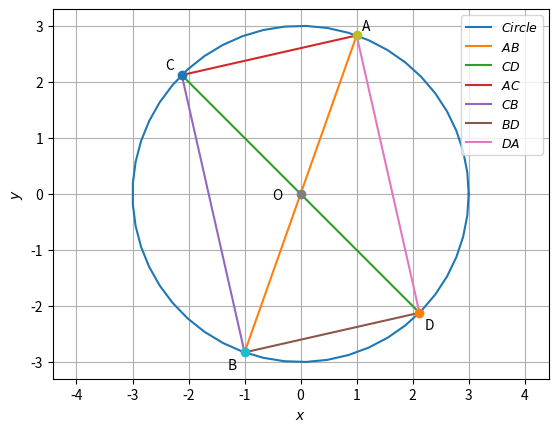

The script that saved this image:
# -*- coding: utf-8 -*-
"""EE3900-A-3-1.ipynb

Automatically generated by Colaboratory.

Original file is located at
    https://colab.research.google.com/<link-removed>
"""

import numpy as np
import matplotlib.pyplot as plt
import math

# Generating points on a circle
def circ_gen(O,r):
	len = 50
	theta = np.linspace(0,2*np.pi,len)
	x_circ = np.zeros((2,len))
	x_circ[0,:] = r*np.cos(theta)
	x_circ[1,:] = r*np.sin(theta)
	x_circ = (x_circ.T + O).T
	return x_circ

# Generating a Circle of radius 3
x_circ = circ_gen(0,3)

# Plotting the Circle
plt.plot(x_circ[0,:],x_circ[1,:],label='$Circle$')


# Generating the line points
def line_gen(X,Y):
  len =10
  x = np.zeros((2,len))
  lam_1 = np.linspace(0,1,len)
  for i in range(len):
    temp1 = X + lam_1[i]*(Y-X)
    x[:,i]= temp1.T
  return x

# Generating points on the circle
O = np.array([0,0])
A = np.array([1,2*(math.sqrt(2))])
B = np.array([-1,-2*(math.sqrt(2))])
C = np.array([-3*(1/(math.sqrt(2))),3*(1/(math.sqrt(2)))])
D = np.array([3*(1/(math.sqrt(2))),-3*(1/(math.sqrt(2)))])

# AB, CD are Diagonals which are not perpendicular
# AC, CB, BD, DA are sides of the Quadrilateral ACBD
# Generating the lines AB, CD, AC, CB, BD, DA
x_AB = line_gen(A,B)
x_CD = line_gen(C,D)
x_AC = line_gen(A,C)
x_CB = line_gen(C,B)
x_BD = line_gen(B,D)
x_DA = line_gen(D,A)

# Plotting all the lines AB, CD, AC, CB, BD, DA
plt.plot(x_AB[0,:],x_AB[1,:],label='$AB$')
plt.plot(x_CD[0,:],x_CD[1,:],label='$CD$')
plt.plot(x_AC[0,:],x_AC[1,:],label='$AC$')
plt.plot(x_CB[0,:],x_CB[1,:],label='$CB$')
plt.plot(x_BD[0,:],x_BD[1,:],label='$BD$')
plt.plot(x_DA[0,:],x_DA[1,:],label='$DA$')

# Labelling Points
plt.plot(O[0], O[1], 'o')
plt.text(O[0] - (0.5), O[1] - (0.1) , 'O')
plt.plot(A[0], A[1], 'o')
plt.text(A[0] + (0.1), A[1] + (0.1) , 'A')
plt.plot(B[0], B[1], 'o')
plt.text(B[0] - (0.3), B[1] - (0.3) , 'B')
plt.plot(C[0], C[1], 'o')
plt.text(C[0] - (0.3), C[1] + (0.1) , 'C')
plt.plot(D[0], D[1], 'o')
plt.text(D[0] + (0.1), D[1] - (0.3) , 'D')

plt.xlabel('$x$')
plt.ylabel('$y$')
plt.legend(loc='upper right', fontsize = 9)
plt.grid()
plt.axis('equal')
plt.show()

print("\nSince the Diagonals(AB and CD) of the Quadrilateral ACBD are of equal length and bisecting each other, \nhence it is a Rectangle which can be verified from the figure.")
print("\nHence, the Quadrilateral ACBD is a Rectangle when the Diameters(AB and CD) are not perpendicular.")